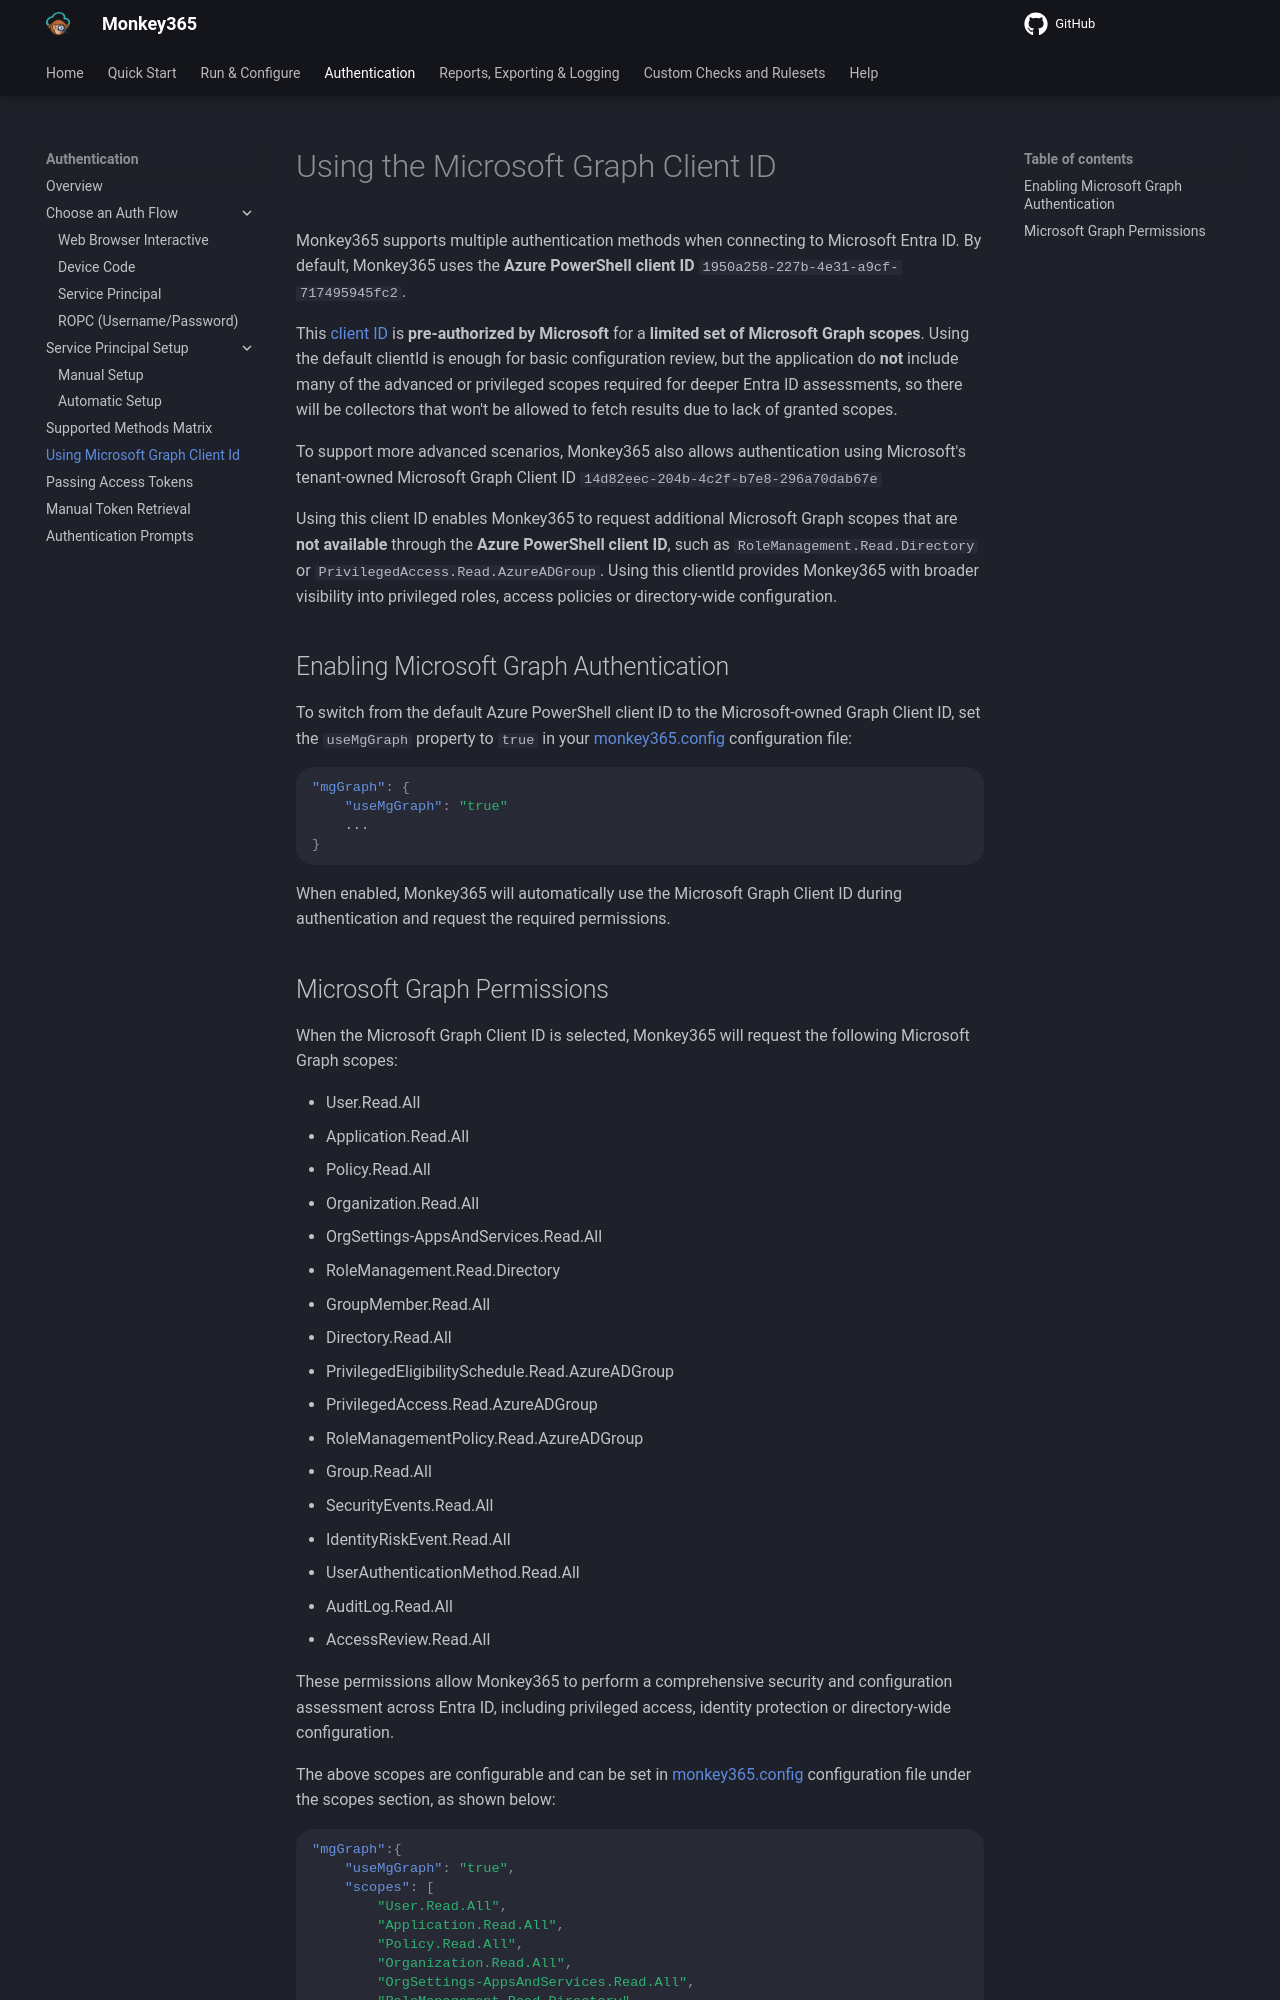

repository: silverhack/monkey365 · page: authentication/using_mggraph_client_id/index.html · generator: mkdocs

---
author: Juan Garrido
---

# Using the Microsoft Graph Client ID

Monkey365 supports multiple authentication methods when connecting to Microsoft Entra ID. By default, Monkey365 uses the **Azure PowerShell client ID** `1950a258-227b-4e31-a9cf-717495945fc2`. 

This <a href='https://learn.microsoft.com/en-us/troubleshoot/entra/entra-id/governance/verify-first-party-apps-sign-in#application-ids-of-microsoft-tenant-owned-applications' target='_blank'>client ID</a> is **pre‑authorized by Microsoft** for a **limited set of Microsoft Graph scopes**. Using the default clientId is enough for basic configuration review, but the application do **not** include many of the advanced or privileged scopes required for deeper Entra ID assessments, so there will be collectors that won't be allowed to fetch results due to lack of granted scopes. 

To support more advanced scenarios, Monkey365 also allows authentication using Microsoft's tenant‑owned Microsoft Graph Client ID `14d82eec-204b-4c2f-b7e8-296a70dab67e`

Using this client ID enables Monkey365 to request additional Microsoft Graph scopes that are **not available** through the **Azure PowerShell client ID**, such as `RoleManagement.Read.Directory` or `PrivilegedAccess.Read.AzureADGroup`. Using this clientId provides Monkey365 with broader visibility into privileged roles, access policies or directory‑wide configuration.

## Enabling Microsoft Graph Authentication

To switch from the default Azure PowerShell client ID to the Microsoft‑owned Graph Client ID, set the `useMgGraph` property to `true` in your [monkey365.config](../configuration/configuration-file.md) configuration file:

```json
"mgGraph": {
    "useMgGraph": "true"
    ...
}
```
When enabled, Monkey365 will automatically use the Microsoft Graph Client ID during authentication and request the required permissions.
